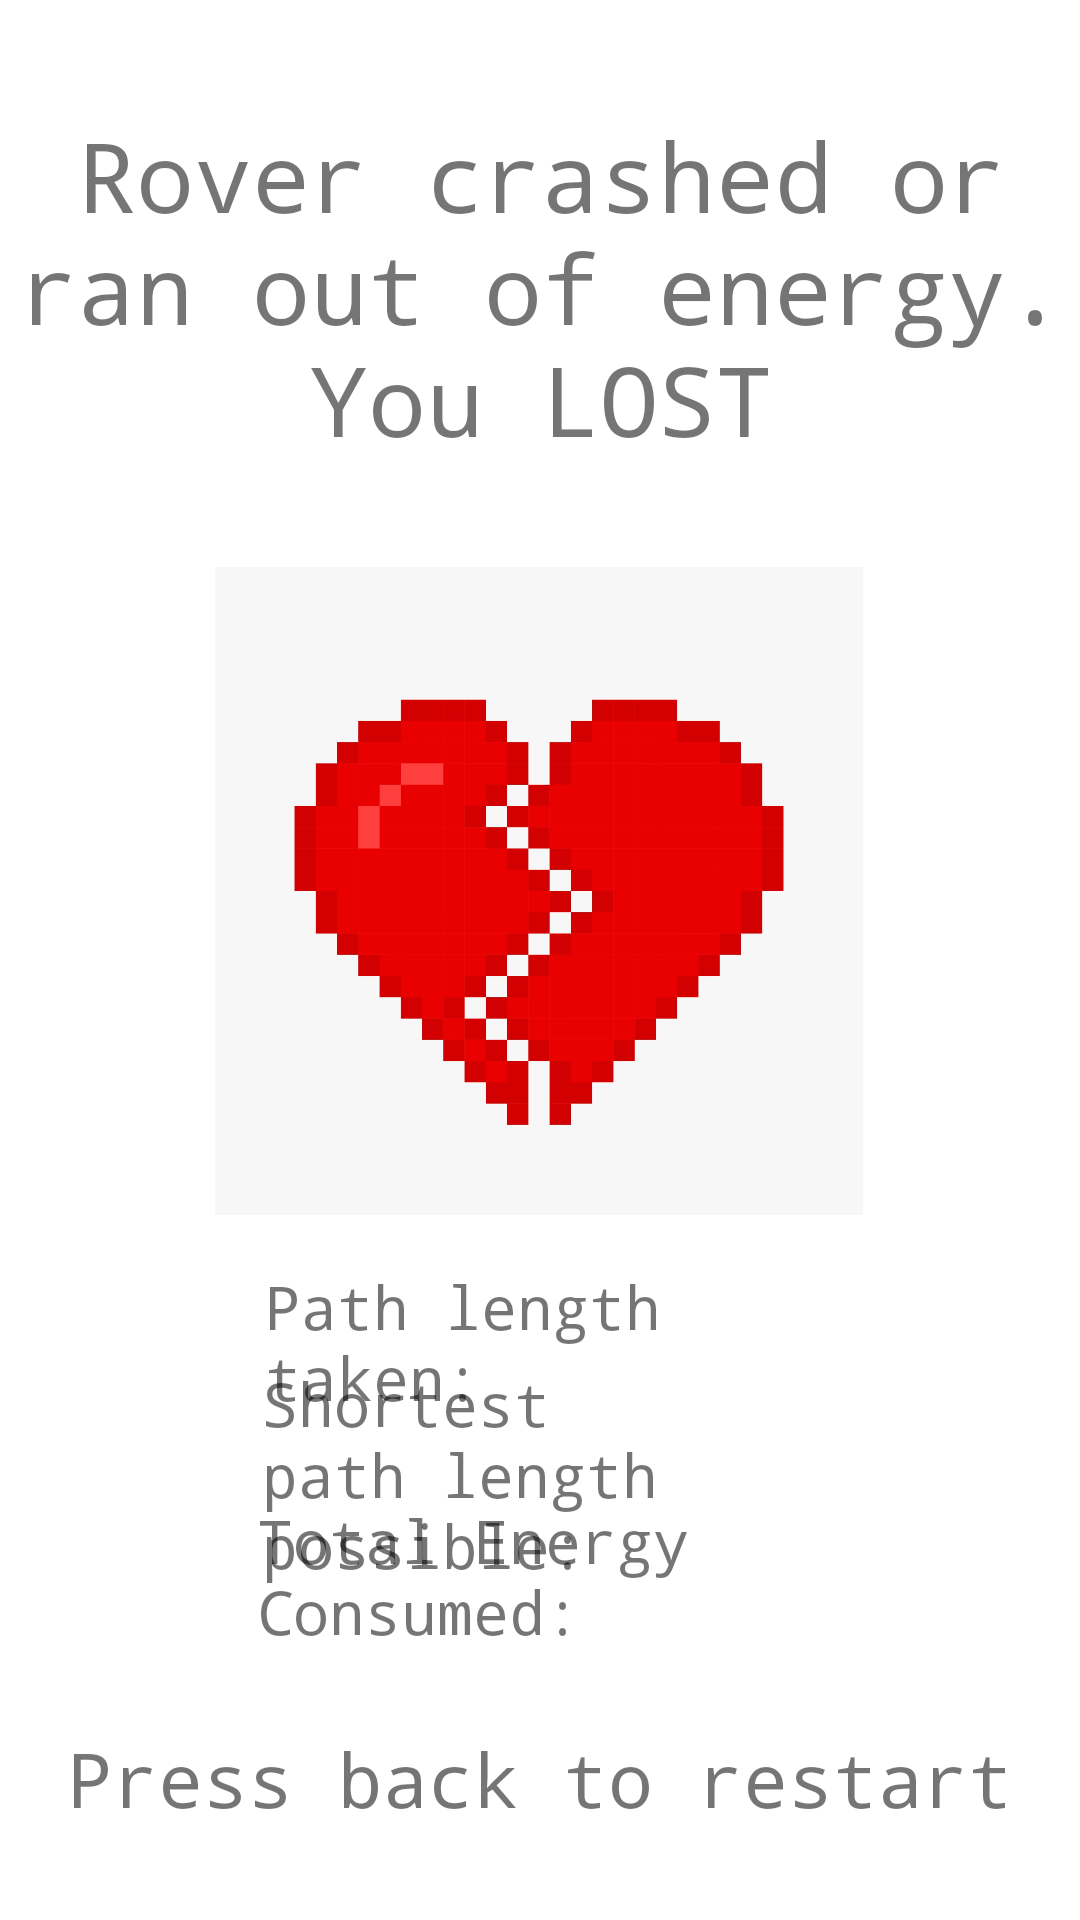

This screen was rendered from an Android layout file. Write that file and the resources it references.
<!-- AndroidManifest.xml: application theme Theme.AMazeByKimberlySejas -->
<!-- res/layout/activity_losing.xml -->
<?xml version="1.0" encoding="utf-8"?>
<androidx.constraintlayout.widget.ConstraintLayout xmlns:android="http://schemas.android.com/apk/res/android"
    xmlns:app="http://schemas.android.com/apk/res-auto"
    xmlns:tools="http://schemas.android.com/tools"
    android:layout_width="match_parent"
    android:layout_height="match_parent"
    tools:context=".gui.LosingActivity">

    <TextView
        android:id="@+id/textView4"
        android:layout_width="372dp"
        android:layout_height="152dp"
        android:gravity="center"
        android:text="Rover crashed or ran out of energy.  You LOST"
        android:textSize="32sp"
        android:typeface="monospace"
        app:layout_constraintBottom_toBottomOf="parent"
        app:layout_constraintEnd_toEndOf="parent"
        app:layout_constraintHorizontal_bias="0.496"
        app:layout_constraintStart_toStartOf="parent"
        app:layout_constraintTop_toTopOf="parent"
        app:layout_constraintVertical_bias="0.041" />


    <ImageView
        android:id="@+id/imageView"
        android:layout_width="216dp"
        android:layout_height="234dp"
        android:layout_marginTop="8dp"
        app:layout_constraintBottom_toBottomOf="parent"
        app:layout_constraintEnd_toEndOf="parent"
        app:layout_constraintHorizontal_bias="0.497"
        app:layout_constraintStart_toStartOf="parent"
        app:layout_constraintTop_toBottomOf="@+id/textView4"
        app:layout_constraintVertical_bias="0.0"
        app:srcCompat="@drawable/roversbrokenheart" />

    <TextView
        android:id="@+id/length"
        android:layout_width="182dp"
        android:layout_height="56dp"
        android:text="Path length taken: "
        android:typeface="monospace"
        android:textSize="20sp"
        app:layout_constraintBottom_toBottomOf="parent"
        app:layout_constraintEnd_toEndOf="parent"
        app:layout_constraintHorizontal_bias="0.497"
        app:layout_constraintStart_toStartOf="parent"
        app:layout_constraintTop_toBottomOf="@+id/imageView"
        app:layout_constraintVertical_bias="0.047" />

    <TextView
        android:id="@+id/shortestlength"
        android:layout_width="184dp"
        android:layout_height="82dp"
        android:text="Shortest path length possible: "
        android:textSize="20sp"
        android:typeface="monospace"
        app:layout_constraintBottom_toBottomOf="parent"
        app:layout_constraintEnd_toEndOf="parent"
        app:layout_constraintHorizontal_bias="0.497"
        app:layout_constraintStart_toStartOf="parent"
        app:layout_constraintTop_toBottomOf="@+id/imageView"
        app:layout_constraintVertical_bias="0.28" />

    <TextView
        android:id="@+id/energyConsumed"
        android:layout_width="186dp"
        android:layout_height="85dp"
        android:text="Total Energy Consumed:"
        android:textSize="20sp"
        android:typeface="monospace"
        app:layout_constraintBottom_toBottomOf="parent"
        app:layout_constraintEnd_toEndOf="parent"
        app:layout_constraintHorizontal_bias="0.493"
        app:layout_constraintStart_toStartOf="parent"
        app:layout_constraintTop_toBottomOf="@+id/imageView"
        app:layout_constraintVertical_bias="0.611" />

    <TextView
        android:id="@+id/pressBack"
        android:layout_width="346dp"
        android:layout_height="50dp"
        android:gravity="center"
        android:text="Press back to restart"
        android:textSize="25sp"
        android:typeface="monospace"
        app:layout_constraintBottom_toBottomOf="parent"
        app:layout_constraintEnd_toEndOf="parent"
        app:layout_constraintHorizontal_bias="0.492"
        app:layout_constraintStart_toStartOf="parent"
        app:layout_constraintTop_toBottomOf="@+id/imageView"
        app:layout_constraintVertical_bias="0.875" />

</androidx.constraintlayout.widget.ConstraintLayout>
<!-- resources referenced by this layout -->
<resources>
  <!-- drawable roversbrokenheart: webp bitmap (drawable, 22498 bytes) -->
  <style name="Theme.AMazeByKimberlySejas" parent="Theme.MaterialComponents.DayNight.NoActionBar">
          
          <item name="colorPrimary">@color/purple_500</item>
          <item name="colorPrimaryVariant">@color/purple_700</item>
          <item name="colorOnPrimary">@color/white</item>
          
          <item name="colorSecondary">@color/teal_200</item>
          <item name="colorSecondaryVariant">@color/teal_700</item>
          <item name="colorOnSecondary">@color/black</item>
          
          <item name="android:statusBarColor">?attr/colorPrimaryVariant</item>
          
  
      </style>
  <color name="purple_500">#FF6200EE</color>
  <color name="purple_700">#FF3700B3</color>
  <color name="white">#FFFFFFFF</color>
  <color name="teal_200">#DA034E</color>
  <color name="teal_700">#FF018786</color>
  <color name="black">#FF000000</color>
</resources>
